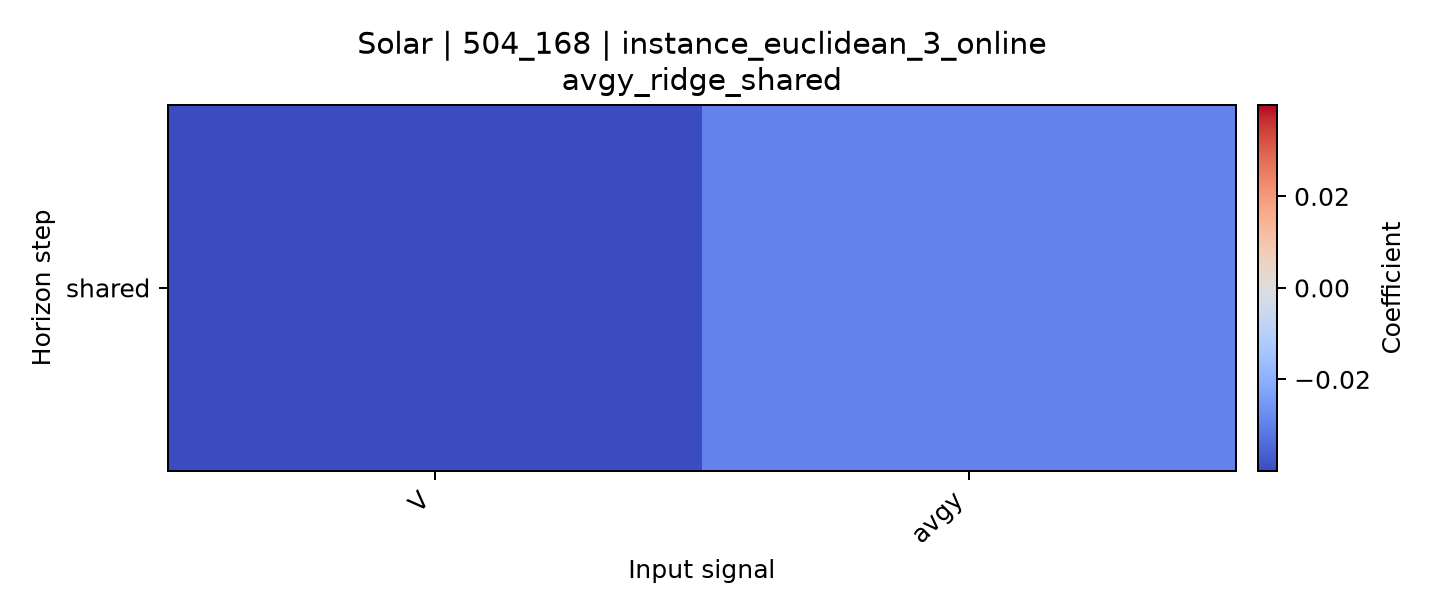

The data file committed next to this chart (first rows):
horizon, V, avgy
shared, -0.03998, -0.02942
